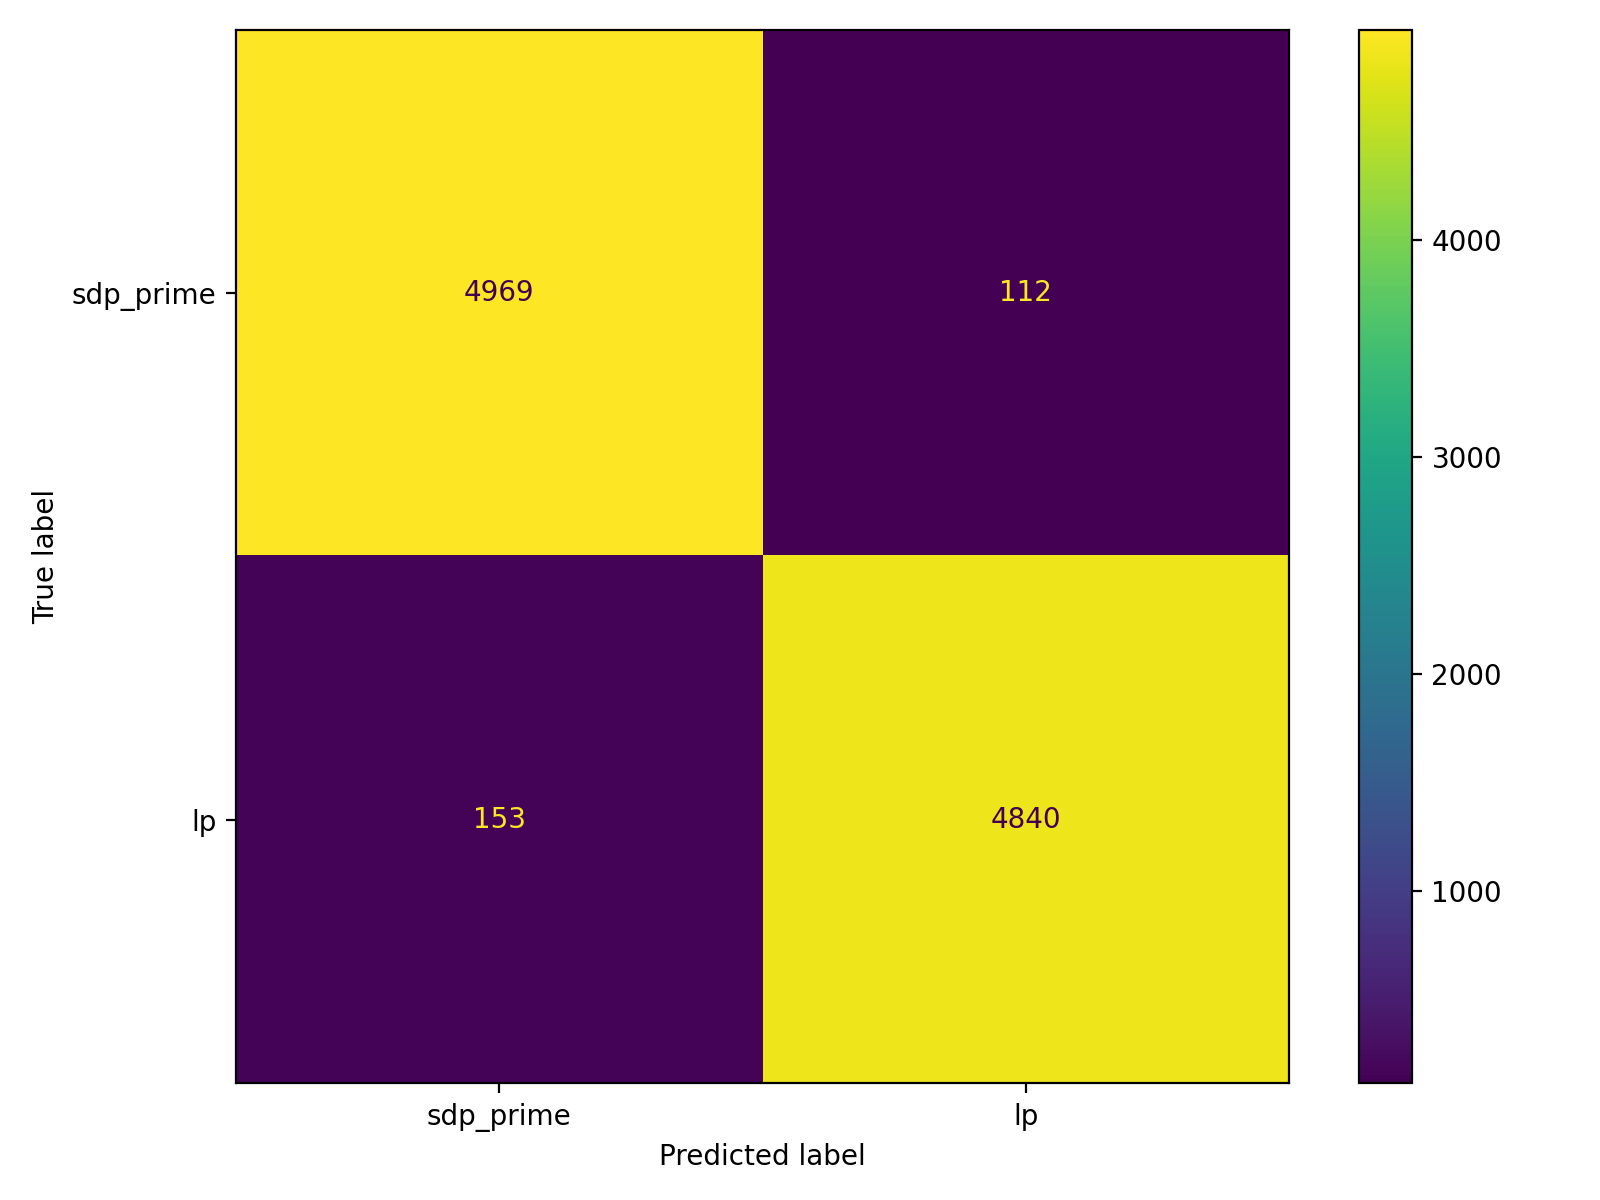

The data file committed next to this chart (first rows):
, pred_sdp_prime(0), pred_lp(1)
true_sdp_prime(0), 4969, 112
true_lp(1), 153, 4840
